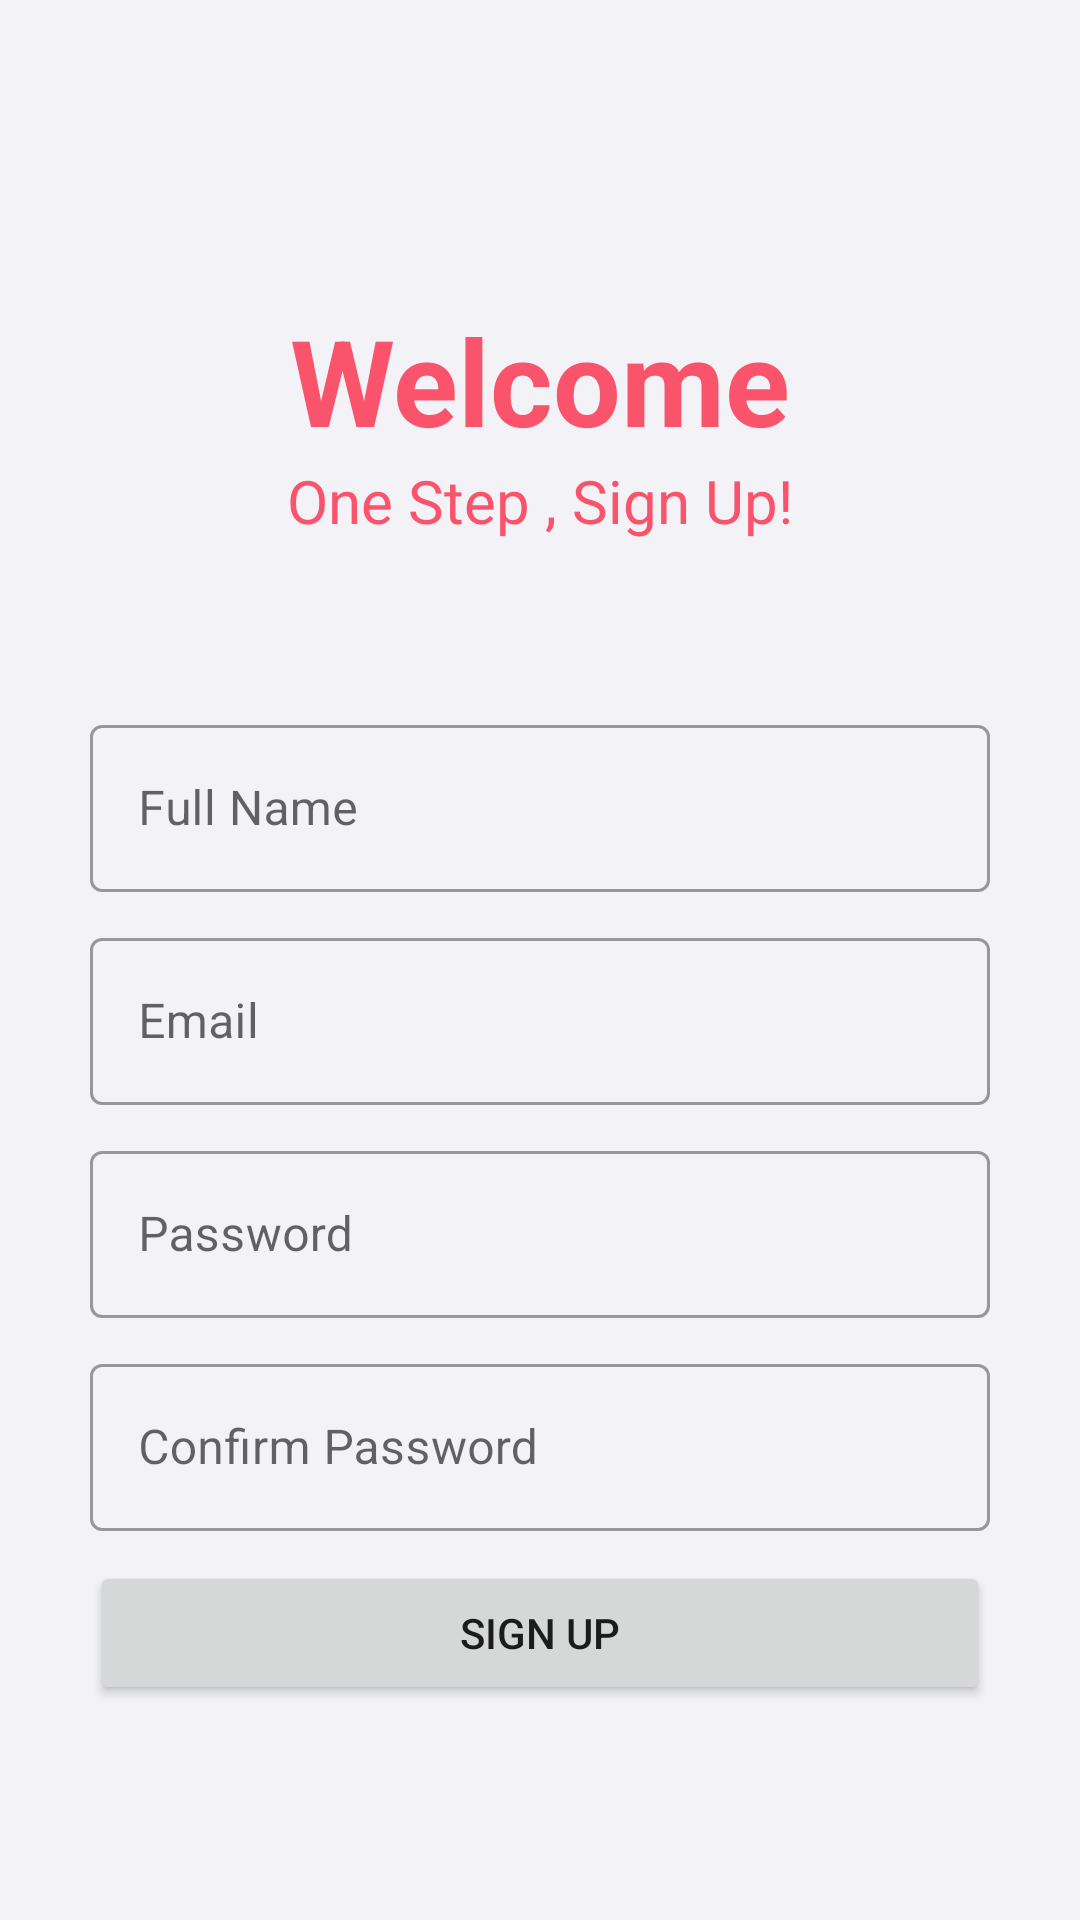

Write the Android layout XML for this screen, with the resource values it uses.
<!-- AndroidManifest.xml: application theme Theme.WriteNow -->
<!-- res/layout/activity_sign_up.xml -->
<?xml version="1.0" encoding="utf-8"?>
<RelativeLayout xmlns:android="http://schemas.android.com/apk/res/android"
    xmlns:app="http://schemas.android.com/apk/res-auto"
    xmlns:tools="http://schemas.android.com/tools"
    android:layout_width="match_parent"
    android:layout_height="match_parent"
    tools:context=".SignUpActivity"
    android:background="#F3F3F7">

    <TextView
        android:id="@+id/signup"
        android:layout_width="match_parent"
        android:layout_height="wrap_content"
        android:layout_marginLeft="30dp"
        android:layout_marginTop="100dp"
        android:layout_marginRight="30dp"
        android:gravity="center"
        android:text=" Welcome "
        android:textAlignment="center"
        android:textColor="#F9546B"
        android:textSize="40sp"
        android:textStyle="bold" />
    <TextView
        android:layout_below="@id/signup"
        android:id="@+id/signuptv"
        android:layout_width="match_parent"
        android:layout_height="wrap_content"
        android:layout_marginLeft="30dp"
        android:layout_marginRight="30dp"
        android:gravity="center"
        android:text="One Step , Sign Up!"
        android:textAlignment="center"
        android:textColor="#F9546B"
        android:textSize="20sp"
      />

    <ProgressBar
        android:id="@+id/Progressbarid"
        style="@style/Widget.AppCompat.ProgressBar.Horizontal"
        android:layout_width="match_parent"
        android:layout_height="wrap_content"
        android:layout_below="@+id/signuptv"
        android:layout_marginLeft="30dp"
        android:layout_marginTop="10dp"
        android:layout_marginRight="30dp"
        android:layout_marginBottom="30dp"
        android:indeterminate="true"
        android:indeterminateTint="#F9546B"
        android:visibility="invisible" />
    <com.google.android.material.textfield.TextInputLayout
        android:id="@+id/Username"
        style="@style/Widget.MaterialComponents.TextInputLayout.OutlinedBox"
        android:layout_width="match_parent"
        android:layout_height="wrap_content"
        android:layout_below="@id/Progressbarid"
        android:layout_marginLeft="30dp"
        android:layout_marginRight="30dp"
        android:layout_marginBottom="10dp"
        android:hint="Full Name">

        <com.google.android.material.textfield.TextInputEditText
            android:id="@+id/UserNameid"
            android:layout_width="match_parent"
            android:layout_height="wrap_content"
            android:inputType="textPersonName"

            />

    </com.google.android.material.textfield.TextInputLayout>

    <com.google.android.material.textfield.TextInputLayout
        android:id="@+id/Emailedit"
        style="@style/Widget.MaterialComponents.TextInputLayout.OutlinedBox"
        android:layout_width="match_parent"
        android:layout_height="wrap_content"
        android:layout_below="@id/Username"
        android:layout_marginLeft="30dp"
        android:layout_marginRight="30dp"
        android:layout_marginBottom="10dp"
        android:hint="Email">

        <com.google.android.material.textfield.TextInputEditText
            android:id="@+id/emailetsignupid"
            android:layout_width="match_parent"
            android:layout_height="wrap_content"
            android:inputType="textEmailAddress"

            />

    </com.google.android.material.textfield.TextInputLayout>

    <com.google.android.material.textfield.TextInputLayout
        android:id="@+id/password"
        style="@style/Widget.MaterialComponents.TextInputLayout.OutlinedBox"
        android:layout_width="match_parent"
        android:layout_height="wrap_content"
        android:layout_below="@id/Emailedit"
        android:layout_marginLeft="30dp"
        android:layout_marginRight="30dp"
        android:layout_marginBottom="10dp"
        android:hint="Password">

        <com.google.android.material.textfield.TextInputEditText
            android:id="@+id/passwordetsinguid"
            android:layout_width="match_parent"
            android:layout_height="wrap_content"
            android:inputType="textPassword"

            />

    </com.google.android.material.textfield.TextInputLayout>

    <com.google.android.material.textfield.TextInputLayout
        android:id="@+id/againpassword"
        style="@style/Widget.MaterialComponents.TextInputLayout.OutlinedBox"
        android:layout_width="match_parent"
        android:layout_height="wrap_content"
        android:layout_below="@id/password"
        android:layout_marginLeft="30dp"
        android:layout_marginRight="30dp"
        android:layout_marginBottom="10dp"
        android:hint="Confirm Password">

        <com.google.android.material.textfield.TextInputEditText
            android:id="@+id/confirmpasswordetsignupid"
            android:layout_width="match_parent"
            android:layout_height="wrap_content"
            android:inputType="textPassword"

            />

    </com.google.android.material.textfield.TextInputLayout>


    <Button
        android:id="@+id/SignUpButtonid"
        android:layout_width="match_parent"
        android:layout_height="wrap_content"
        android:layout_below="@id/againpassword"
        android:layout_centerHorizontal="true"
        android:layout_marginLeft="30dp"
        android:layout_marginRight="30dp"
        android:text="Sign Up" />


</RelativeLayout>
<!-- resources referenced by this layout -->
<resources>
  <style name="Theme.WriteNow" parent="Theme.MaterialComponents.DayNight.DarkActionBar">
          
          <item name="colorPrimary">#F9546B</item>
          <item name="colorPrimaryVariant">#D8F9546B</item>
          <item name="colorOnPrimary">@color/white</item>
          
          <item name="colorSecondary">@color/teal_200</item>
          <item name="colorSecondaryVariant">@color/teal_700</item>
          <item name="colorOnSecondary">@color/black</item>
          
          <item name="android:statusBarColor" tools:targetApi="l">?attr/colorPrimaryVariant</item>
          
      </style>
      //#7583FF
  <color name="white">#FFFFFFFF</color>
  <color name="teal_200">#FF03DAC5</color>
  <color name="teal_700">#FF018786</color>
  <color name="black">#FF000000</color>
</resources>
